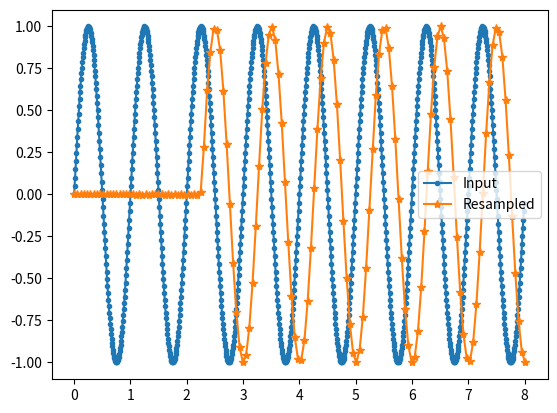

Write Python code to recreate this figure.
#!/usr/bin/env python3
# -*- coding: utf-8 -*-

"""
Copyright 2026 anonimous <shkolnick-kun@gmail.com> and contributors.

Licensed under the Apache License, Version 2.0 (the "License");
you may not use this file except in compliance with the License.
You may obtain a copy of the License at

    http://www.apache.org/licenses/LICENSE-2.0

Unless required by applicable law or agreed to in writing, software
distributed under the License is distributed on an "AS IS" BASIS,
WITHOUT WARRANTIES OR CONDITIONS OF ANY KIND, either express or implied.
See the License for the specific language governing permissions and
limitations under the License.

Resampler module: a sample rate converter using a windowed sinc interpolator.
The filter coefficients are defined by a polynomial that approximates a Kaiser
window with 100 dB sidelobe attenuation.
"""

import numpy as np

# -----------------------------------------------------------------------------
# Default configuration
# -----------------------------------------------------------------------------
DEFAULT_CFG = {
    'fudge': 0.914244920531081,
    'window': 0.025640861277,
    'ntaps': 79,
    'poly': np.array([
        0.13379795737644664677,  # degree 16
        -0.93236506483873515805, # degree 14
        3.199451818376378931,    # degree 12
        -7.1954835324181223299,  # degree 10
        11.54754684064062964,    # degree  8
        -13.224591050031412109,  # degree  6
        10.23997209407132658,    # degree  4
        -4.7679898064693988502,  # degree  2
        1.0000011                # degree  0 (tuned to minimise maximum error)
    ], dtype=np.float32)
}


# -----------------------------------------------------------------------------
def _rsm_sinc(x):
    """Approximate sinc(x) using a polynomial.

    The function implements the approximation used in the original resampler.

    Args:
        x (float or numpy.ndarray): Input value(s).

    Returns:
        float or numpy.ndarray: Approximation of sinc(x) = sin(πx)/(πx).

    Note:
        For scalar input the result is a scalar; for array input an array is
        returned.
    """
    # Coefficients in descending order (Horner scheme).
    C = np.array([
        -0.0019068844782283160717,  # degree 10
        0.02561632606712057128,     # degree  8
        -0.19043806034253935033,    # degree  6
        0.81165180125819180734,     # degree  4
        -1.6449228124140149454,     # degree  2
        0.99999959992067255499      # degree  0
    ], dtype=np.float32)

    ix = np.ceil(0.5 * (x - 1.0))
    fx = x - 2 * ix
    out = np.polyval(C, fx * fx)

    if isinstance(x, np.ndarray):
        ids = ix != 0
        out[ids] *= fx[ids] / x[ids]
        return out
    else:
        if ix != 0:
            return out * fx / x
        else:
            return out


# -----------------------------------------------------------------------------
MAX_RATIO = 10

class Resampler:
    """Sample rate converter using a windowed sinc interpolation filter.

    The filter is defined by a configuration dictionary that specifies the
    polynomial coefficients for the window, the fudge factor for the sinc,
    the window scale factor and the number of taps (filter length).

    Attributes:
        fudge (float): Sinc scaling multiplier.
        window (float): Window scaling factor.
        ntaps (int): Number of filter taps (ring buffer length).
        poly (numpy.ndarray): Polynomial coefficients for the Kaiser window
            approximation (descending order).
        input_cb (callable): Callback that provides the next input sample.
        ratio (float): Resampling ratio (input sample rate / output sample rate).
            This is the inverse of the ratio used in the C implementation.
        ring (numpy.ndarray): Circular buffer for past input samples.
        index (int): Current write position in the ring buffer.
        phase (float): Internal phase accumulator (fractional output sample index).
    """
    def __init__(self, input_cb, ratio, cfg=DEFAULT_CFG):
        """Initialise the resampler.

        Args:
            input_cb (callable): A callable that returns the next input sample
                (float) each time it is called. It will be called repeatedly
                as needed.
            ratio (float): Desired resampling ratio = f_in / f_out.
                Note: This is the inverse of the ratio used in the C version.
            cfg (dict, optional): Configuration dictionary. If not provided,
                the default configuration (DEFAULT_CFG) is used. The dictionary
                must contain the keys 'fudge', 'window', 'ntaps', and 'poly'.

        Raises:
            ValueError: If input_cb is not callable.
        """
        if not callable(input_cb):
            raise ValueError("input_cb must be callable!")

        # Load configuration.
        self.fudge = float(cfg['fudge'])
        self.window = float(cfg['window'])
        self.ntaps = int(cfg['ntaps'])
        self.poly = np.asarray(cfg['poly'], dtype=np.float32)

        # Ensure the ratio is at least the minimum required value.
        # In this prototype ratio = f_in/f_out, so minimum is ntaps/2.
        min_ratio = 2.0 / self.ntaps
        if ratio < min_ratio:
            print(f"Warning: ratio must be >= {min_ratio:.4e}. Using {min_ratio:.4e}.")
            ratio = min_ratio

        self.input_cb = input_cb
        self.ratio = ratio
        self.ring = np.zeros(self.ntaps * MAX_RATIO, dtype=np.float32)
        self.index = 0
        self.phase = 0.0

    def _weight(self, x):
        """Compute the filter weight for a given fractional phase offset.

        The weight is the product of the sinc approximation and the window
        polynomial, scaled by the fudge factor (now a multiplier).

        Args:
            x (float): Phase offset (relative to the centre of the filter).

        Returns:
            float: Filter coefficient for the given phase.
        """
        # sinc(x * fudge)  because fudge is now a multiplier
        sinc_val = _rsm_sinc(x * self.fudge)
        y = x * self.window
        # Evaluate the polynomial at (y^2). The coefficients are in descending
        # order, so we can directly pass them to np.polyval.
        window_val = np.polyval(self.poly, y * y)
        # Multiply by fudge (instead of dividing)
        return sinc_val * window_val * self.fudge

    def __call__(self):
        """Generate the next output sample.

        The method fetches new input samples as needed, computes the convolution
        of the filter with the current ring buffer, updates the internal phase,
        and returns the interpolated sample.

        Returns:
            float: The next output sample.
        """
        # Fill the ring buffer with enough new samples to satisfy the phase.
        while self.phase > 0:
            self.index += 1
            if self.index >= self.ntaps * MAX_RATIO:
                self.index = 0
            self.ring[self.index] = self.input_cb()
            self.phase -= 1

        # Compute the interpolated output.
        # filter_phase is the phase of the first filter tap relative to the
        # centre of the filter.


        rinc = max(1.0, self.ratio)
        d    = round(((self.ntaps - 1) // 2) * rinc)# Глубина
        j    = self.index
        out  = 0
        for k in range(2 * d + 1):
            out += self._weight((self.phase + (k - d)) / rinc ) * self.ring[j]
            j -= 1
            if j < 0:
                j = self.ntaps * MAX_RATIO - 1

        # Advance the output phase.
        self.phase += self.ratio
        return out / rinc


# -----------------------------------------------------------------------------
if __name__ == "__main__":
    # Simple test with a sine wave.
    import matplotlib.pyplot as plt

    N = 1000
    f = 8.0
    px = np.array([0.001 * i for i in range(N)]) * f
    x = np.sin(2 * np.pi * px)

    cur = 0

    def _input_cb():
        global cur
        if cur < len(x):
            ret = x[cur]
        else:
            ret = 0
        cur += 1
        return ret

    # Use a ratio slightly above the minimum to avoid clipping.
    # Here ratio = f_in/f_out, so minimum is ntaps/2 ≈ 39.5
    ratio = 7.2

    resample = Resampler(_input_cb, ratio)

    y = []
    while cur < len(x):
        y.append(resample())

    y = np.array(y)
    # Time scale for output: original time step 0.001, scaled by ratio (f_in/f_out)
    py = np.array([0.001 * i for i in range(len(y))]) * ratio * f

    plt.plot(px, x, '.-', label='Input')
    plt.plot(py, y, '*-', label='Resampled')
    plt.legend()
    plt.show()
